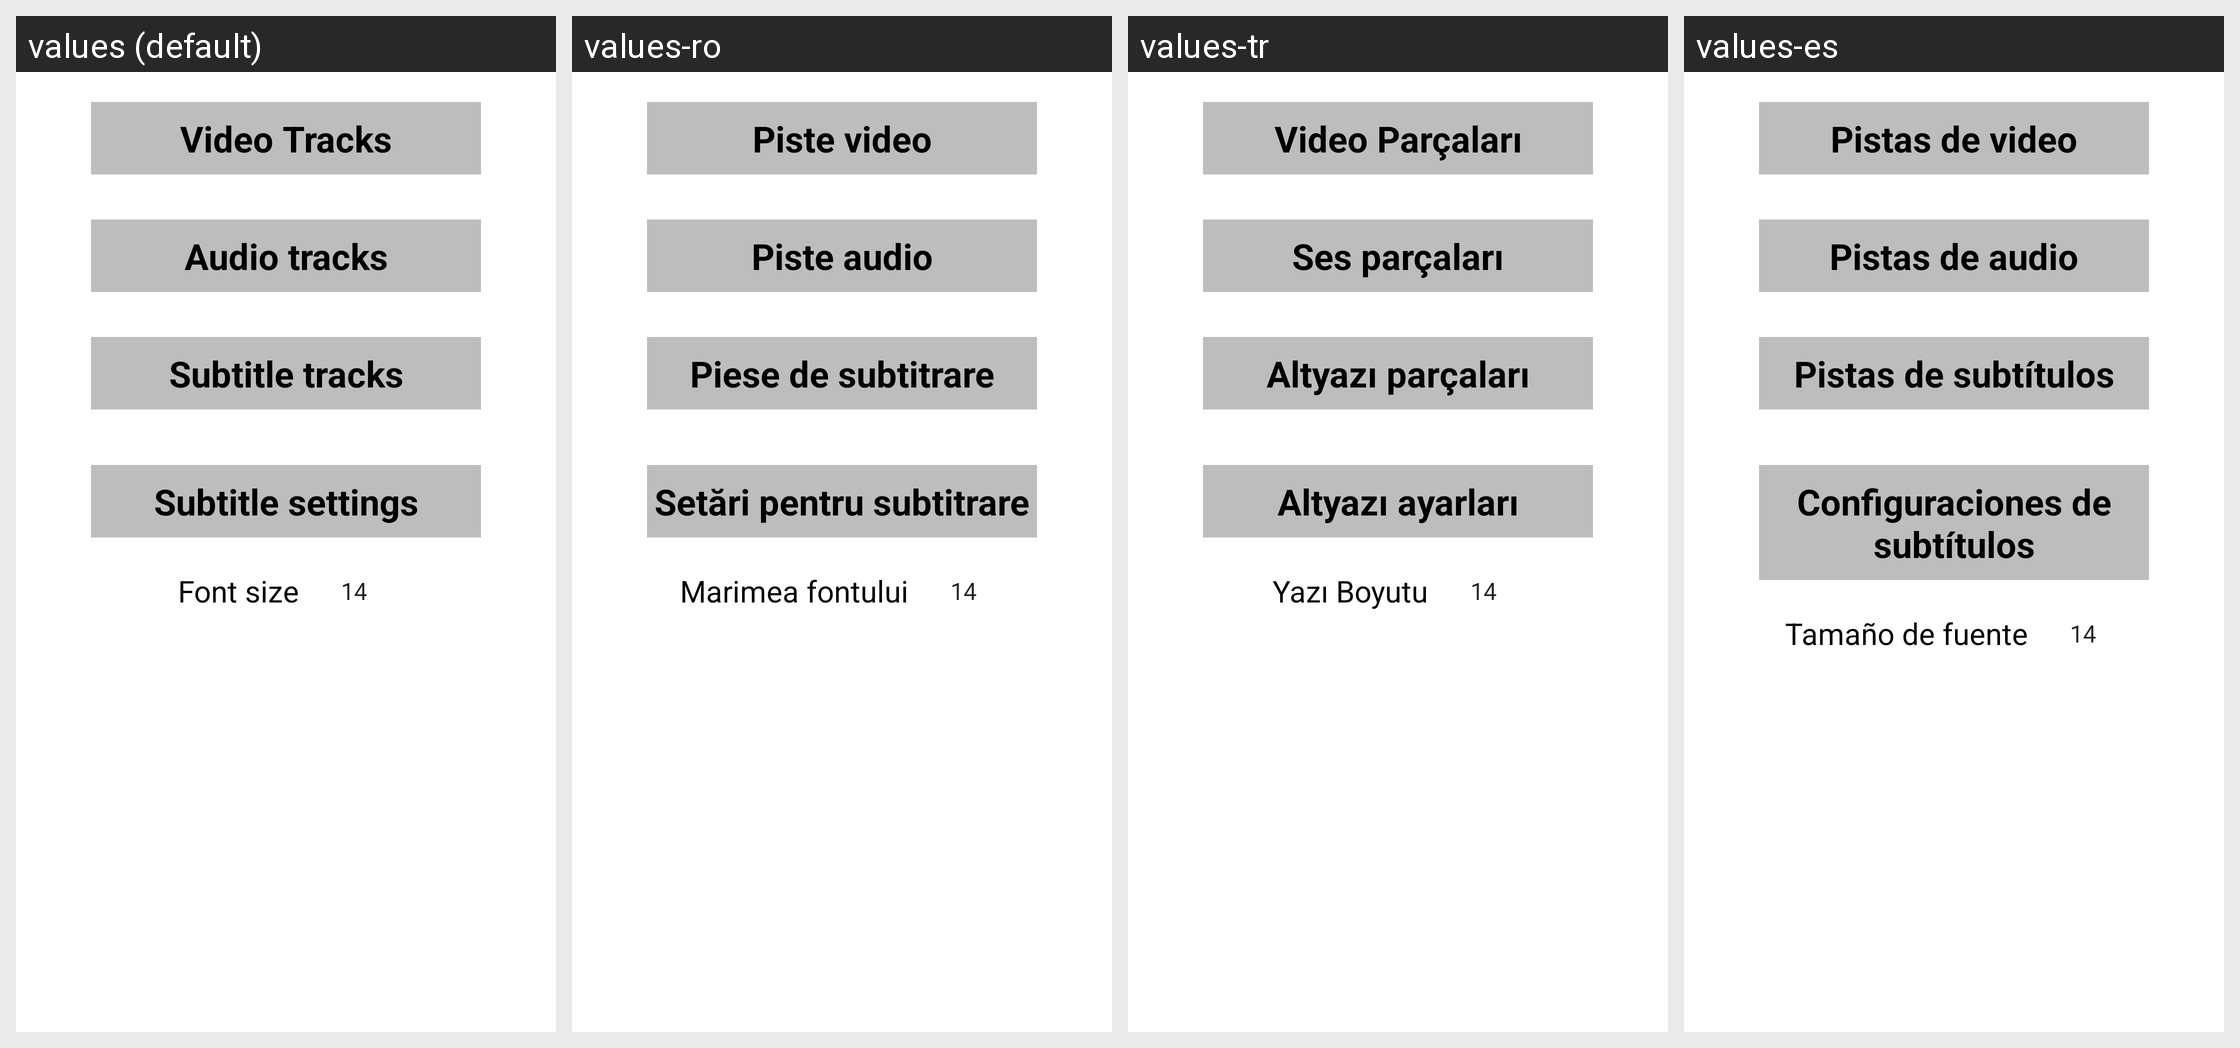

The Android screen above is rendered under several locales of the same app. Produce the string resources it draws, with the default and per-locale values.
Android screen res/layout/subtitle_layout.xml rendered under 4 locales, left to right: values (default), values-ro, values-tr, values-es. Device: Nexus 5 (rendered at 1080×1920; each locale shown at half size, 540×960, under a caption strip naming it); theme AppTheme.
Other locales in the repository, not shown: values-af, values-am, values-ar, values-as, values-az, values-be, values-bg, values-bn, values-bs, values-ca, values-cs, values-da, values-de, values-el, values-en-rAU, values-en-rGB, values-es-rUS, values-et, values-eu, values-fa, values-fi, values-fr, values-fr-rCA, values-gl, values-gu, values-hi, values-hr, values-hu, values-hy, values-in, values-is, values-it, values-iw, values-ja, values-ka, values-kk, values-km, values-kn, values-ko, values-ky, values-lo, values-lt, values-lv, values-mk, values-ml, values-mn, values-mr, values-ms, values-my, values-nb, values-ne, values-nl, values-or, values-pa, values-pl, values-pt, values-pt-rBR, values-pt-rPT, values-ru, values-si, values-sk, values-sl, values-sq, values-sr, values-sv, values-sw, values-ta, values-te, values-th, values-tl, values-uk, values-ur, values-uz, values-vi, values-zh-rCN, values-zh-rHK, values-zh-rTW, values-zu.
Strings drawn on this screen, with the default value and each locale's value (text and hints the layout hard-codes, and strings that could not be matched under every locale, appear in the picture but are not listed):

video_tracks
  values: Video Tracks
  values-ro: Piste video
  values-tr: Video Parçaları
  values-es: Pistas de video

audio_tracks
  values: Audio tracks
  values-ro: Piste audio
  values-tr: Ses parçaları
  values-es: Pistas de audio

subtitles_tracks
  values: Subtitle tracks
  values-ro: Piese de subtitrare
  values-tr: Altyazı parçaları
  values-es: Pistas de subtítulos

subtitles_settings
  values: Subtitle settings
  values-ro: Setări pentru subtitrare
  values-tr: Altyazı ayarları
  values-es: Configuraciones de subtítulos

subtitle_font_size
  values: Font size
  values-ro: Marimea fontului
  values-tr: Yazı Boyutu
  values-es: Tamaño de fuente
